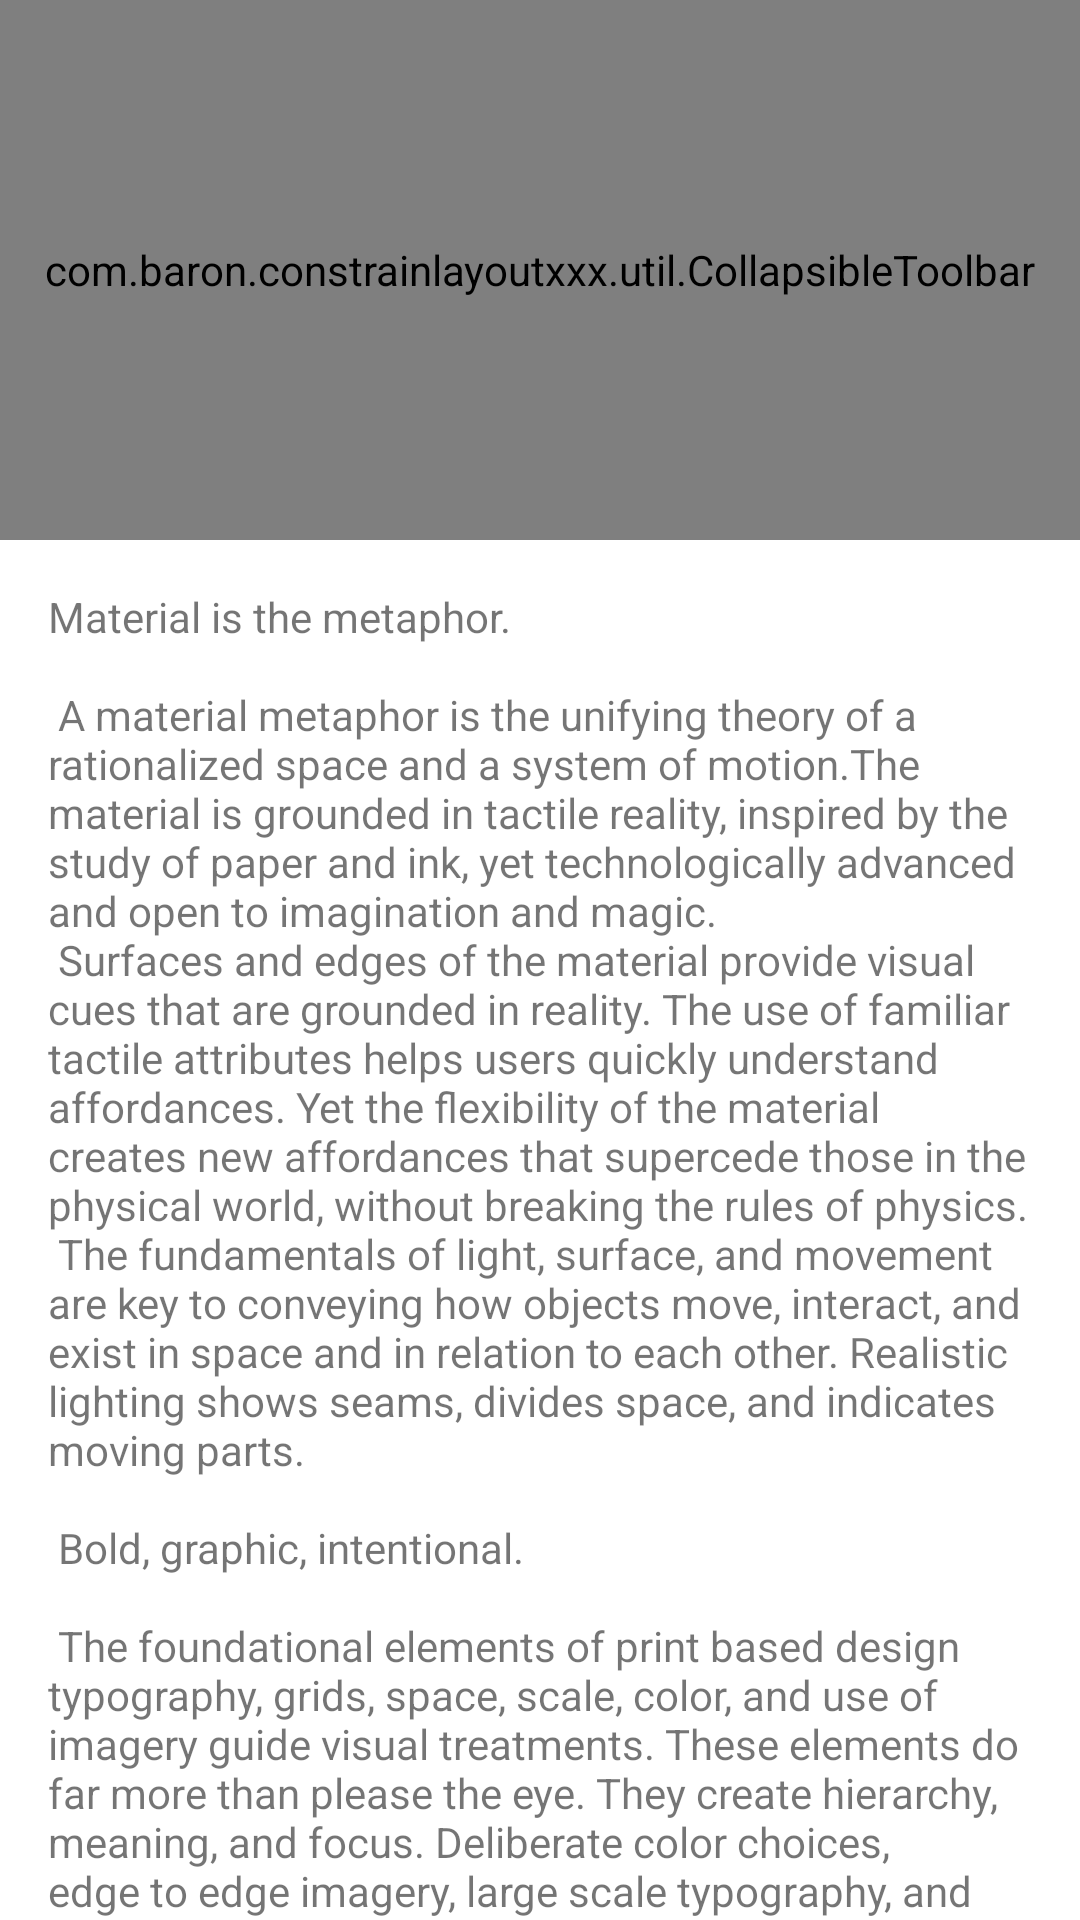

Layout XML and referenced resources for this Android screen:
<!-- AndroidManifest.xml: application theme AppTheme.NoActionBar -->
<!-- res/layout/fragment_motion_coordinator_layout.xml -->
<?xml version="1.0" encoding="utf-8"?>
<android.support.design.widget.CoordinatorLayout
        xmlns:android="http://schemas.android.com/apk/res/android"
        android:id="@+id/motionLayout"
        android:layout_width="match_parent"
        android:layout_height="match_parent"
        android:fitsSystemWindows="false"
        android:background="@color/contentBackground">

    <android.support.design.widget.AppBarLayout
            android:id="@+id/app_bar"
            android:layout_width="match_parent"
            android:layout_height="@dimen/app_bar_height"
            android:theme="@style/AppTheme.AppBarOverlay">

        <include layout="@layout/header_motion_coordinator_layout"/>

    </android.support.design.widget.AppBarLayout>

    <include layout="@layout/content_scrolling" />

</android.support.design.widget.CoordinatorLayout>
<!-- res/layout/header_motion_coordinator_layout.xml (included above) -->
<?xml version="1.0" encoding="utf-8"?>
<com.baron.constrainlayoutxxx.util.CollapsibleToolbar
        xmlns:android="http://schemas.android.com/apk/res/android"
        xmlns:app="http://schemas.android.com/apk/res-auto" xmlns:tools="http://schemas.android.com/tools"
        android:id="@+id/constraintToolbar"
        android:layout_width="match_parent"
        android:layout_height="match_parent"
        android:fitsSystemWindows="true"
        app:layoutDescription="@xml/motion_coordinator_layout"
        android:minHeight="52dp"
        app:layout_scrollFlags="scroll|enterAlways|snap|exitUntilCollapsed">


    <ImageView
            android:id="@+id/background"
            android:layout_width="0dp"
            android:layout_height="0dp"
            android:scaleType="centerCrop"
            android:tint="@color/tintImage"
            app:srcCompat="@drawable/sea"/>

    <TextView
            android:id="@+id/name"
            android:layout_width="wrap_content"
            android:layout_height="wrap_content"
            android:textSize="24sp"
            android:text="@string/roronoa_zoro"
            android:textColor="@color/text"/>

    <ImageView
            android:id="@+id/icon"
            android:layout_width="64dp"
            android:layout_height="64dp"
            android:background="@drawable/bg_circle"
            app:srcCompat="@drawable/avatar"/>

    <ImageView
            android:id="@+id/back"
            android:layout_width="wrap_content"
            android:layout_height="wrap_content"
            android:padding="8dp"
            android:src="@drawable/ic_arrow_back"/>

</com.baron.constrainlayoutxxx.util.CollapsibleToolbar>
<!-- res/layout/content_scrolling.xml (included above) -->
<?xml version="1.0" encoding="utf-8"?>
<android.support.v4.widget.NestedScrollView xmlns:android="http://schemas.android.com/apk/res/android"
    xmlns:app="http://schemas.android.com/apk/res-auto"
    xmlns:tools="http://schemas.android.com/tools"
    android:id="@+id/scrollable"
    android:layout_width="match_parent"
    android:layout_height="match_parent"
    app:layout_behavior="@string/appbar_scrolling_view_behavior">

    <TextView
        android:layout_width="wrap_content"
        android:layout_height="wrap_content"
        android:layout_margin="@dimen/text_margin"
        android:text="@string/large_text" />

</android.support.v4.widget.NestedScrollView>
<!-- resources referenced by this layout -->
<resources>
  <color name="contentBackground">#FFF</color>
  <color name="text">#ffffff</color>
  <color name="tintImage">#41000000</color>
  <dimen name="app_bar_height">180dp</dimen>
  <dimen name="text_margin">16dp</dimen>
  <string name="roronoa_zoro">Roronoa Zoro</string>
</resources>
